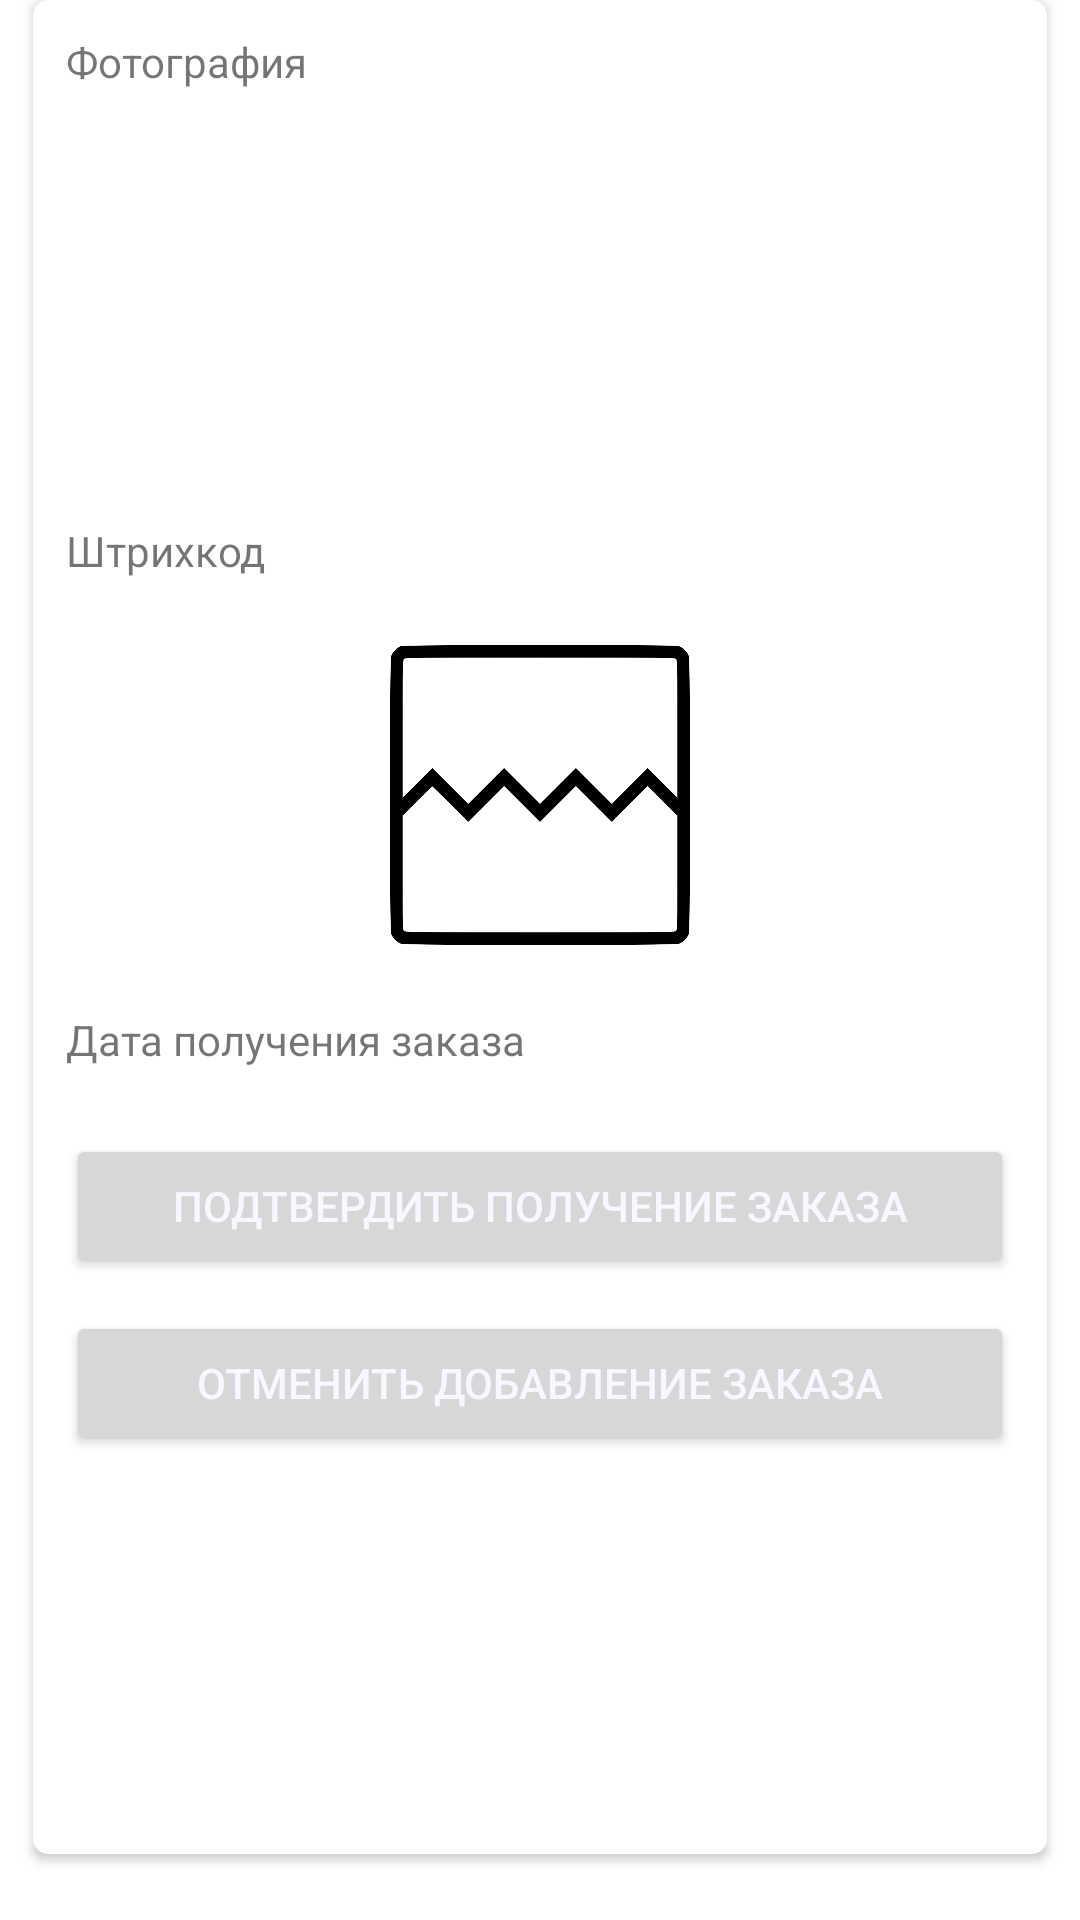

Produce the Android XML layout that renders to this screen, including the resource entries it uses.
<!-- AndroidManifest.xml: application theme AppTheme -->
<!-- res/layout/camera_activity.xml -->
<?xml version="1.0" encoding="utf-8"?>
<LinearLayout xmlns:android="http://schemas.android.com/apk/res/android"
    xmlns:app="http://schemas.android.com/apk/res-auto"
    xmlns:tools="http://schemas.android.com/tools"
    android:id="@+id/container"
    android:layout_width="match_parent"
    android:layout_height="match_parent"
    android:gravity="center"
    android:orientation="vertical">


    <androidx.cardview.widget.CardView
        android:id="@+id/cardView_photo"
        android:layout_width="match_parent"
        android:layout_height="match_parent"
        android:layout_margin="11dp"
        app:cardCornerRadius="5dp"
        tools:visibility="visible">

        <LinearLayout
            android:layout_width="match_parent"
            android:layout_height="match_parent"
            android:orientation="vertical">

            <TextView
                android:id="@+id/textView_photo"
                android:layout_width="match_parent"
                android:layout_height="wrap_content"
                android:layout_margin="11dp"
                android:layout_weight="0"
                android:text="@string/photo" />

            <ImageView
                android:id="@+id/imageView_photo"
                android:layout_width="100dp"
                android:layout_height="100dp"
                android:layout_gravity="center"
                android:layout_margin="11dp"
                android:layout_weight="0"
                tools:srcCompat="@tools:sample/backgrounds/scenic[1]" />

            <TextView
                android:id="@+id/textView_barcode"
                android:layout_width="match_parent"
                android:layout_height="wrap_content"
                android:layout_margin="11dp"
                android:layout_weight="0"
                android:text="@string/barcode" />

            <ImageView
                android:id="@+id/imageView_barcode"
                android:layout_width="100dp"
                android:layout_height="100dp"
                android:layout_gravity="center"
                android:layout_margin="11dp"
                android:layout_weight="0"
                app:srcCompat="@drawable/none_iamge" />

            <TextView
                android:id="@+id/textView_date_recive_order"
                android:layout_width="match_parent"
                android:layout_height="wrap_content"
                android:layout_margin="11dp"
                android:layout_weight="0"
                android:text="@string/date_recive" />

            <Button
                android:id="@+id/button_confirm_recive"
                android:layout_width="match_parent"
                android:layout_height="wrap_content"
                android:layout_gravity="bottom|center"
                android:layout_margin="11dp"
                android:layout_weight="0"
                android:text="@string/confirm_reciv" />

            <Button
                android:id="@+id/button_chanel_added_p"
                android:layout_width="match_parent"
                android:layout_height="wrap_content"
                android:layout_gravity="bottom|center"
                android:layout_marginStart="11dp"
                android:layout_marginEnd="11dp"
                android:layout_marginBottom="11dp"
                android:text="@string/chanel_added_product"
                android:layout_weight="0" />


        </LinearLayout>

    </androidx.cardview.widget.CardView>

    <androidx.cardview.widget.CardView
        android:id="@+id/cardView_refresh"
        android:layout_width="match_parent"
        android:layout_height="wrap_content"
        android:layout_margin="11dp"
        app:cardCornerRadius="5dp">

        <LinearLayout
            android:layout_width="match_parent"
            android:layout_height="match_parent"
            android:orientation="vertical">

            <TextView
                android:id="@+id/textView_msg_failed"
                android:layout_width="match_parent"
                android:layout_height="wrap_content"
                android:layout_margin="11dp"
                android:text="@string/error_processing_photo"
                android:textSize="27sp" />

            <Button
                android:id="@+id/button_yes"
                android:layout_width="match_parent"
                android:layout_height="wrap_content"
                android:layout_gravity="bottom|center"
                android:layout_margin="11dp"
                android:text="@android:string/yes" />

            <Button
                android:id="@+id/button_no"
                style="@style/Widget.MaterialComponents.Button"
                android:layout_width="match_parent"
                android:layout_height="wrap_content"
                android:layout_gravity="bottom|center"
                android:layout_margin="11dp"
                android:text="@android:string/no" />


        </LinearLayout>

    </androidx.cardview.widget.CardView>

</LinearLayout>
<!-- resources referenced by this layout -->
<resources>
  <!-- drawable none_iamge: png bitmap (drawable-v24, 20654 bytes) -->
  <string name="barcode">Штрихкод</string>
  <string name="chanel_added_product">Отменить добавление заказа</string>
  <string name="confirm_reciv">Подтвердить получение заказа</string>
  <string name="date_recive">Дата получения заказа</string>
  <string name="error_processing_photo">Во время обработки возникла ошибка, переснять?</string>
  <string name="photo">Фотография</string>
  <style name="AppTheme" parent="Theme.MaterialComponents.Light">
          
          <item name="colorPrimary">@color/colorPrimary</item>
          <item name="colorPrimaryDark">@color/colorPrimaryDark</item>
          <item name="colorAccent">@color/colorAccent</item>
          <item name="android:textColorPrimary">@color/colorPrimaryText</item>
      </style>
  <color name="colorPrimary">#6c6874</color>
  <color name="colorPrimaryDark">#5E5D63</color>
  <color name="colorAccent">#7E6FAA</color>
  <color name="colorPrimaryText">#F9F6FF</color>
</resources>
